Run: headless pygame with SDL's dummy video driver; simulated clock (each Clock.tick advances the game by its frame time, no real sleeping); random seed 0; keys injected as events and as key.get_pressed() state; mouse plan: one left click at the window centre at the start of phase 2, then a move to the lower-right quarter at the start of phase 3.
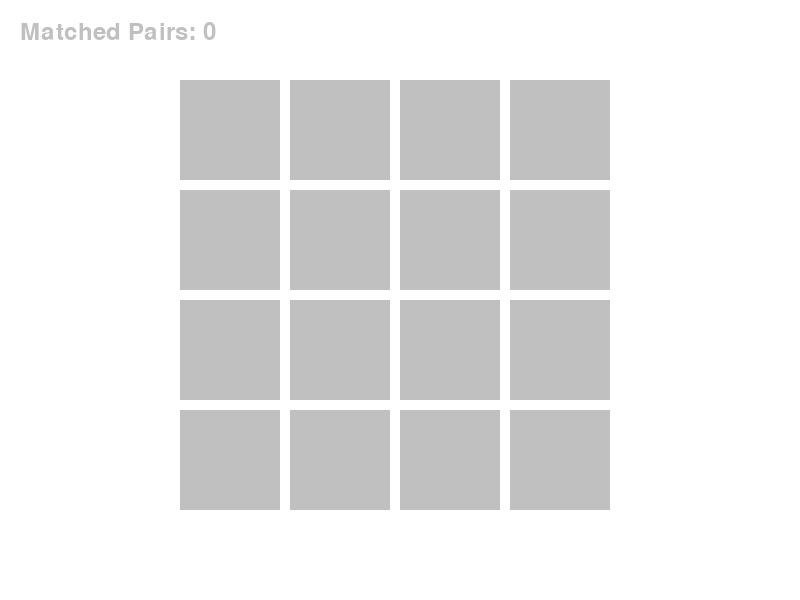
Frame 1 of 4 · flips 1–60 · no input
Frame 2 of 4 · flips 61–180 · clicked the window centre · tapped SPACE, RETURN · held RIGHT (→), D · screen unchanged from frame 1, image omitted
Frame 3 of 4 · flips 181–300 · moved the mouse to the lower-right quarter · held DOWN (↓), S · screen unchanged from frame 2, image omitted
Frame 4 of 4 · flips 301–420 · held LEFT (←), A, UP (↑), W · screen unchanged from frame 3, image omitted

The pygame program that drew these frames:

import pygame
import random
import sys

# Constants
WIDTH, HEIGHT = 800, 600
GRID_SIZE = 4
CARD_SIZE = 100
GAP = 10
WHITE = (255, 255, 255)
GRAY = (192, 192, 192)
FPS = 60

# Initialize pygame
pygame.init()
screen = pygame.display.set_mode((WIDTH, HEIGHT))
pygame.display.set_caption("Memory Match Game")

# Initialize clock
clock = pygame.time.Clock()

# Create cards with matching pairs
card_values = [i for i in range(GRID_SIZE * GRID_SIZE)] * 2
random.shuffle(card_values)
revealed = [False] * (GRID_SIZE * GRID_SIZE)

# Position of cards
card_positions = []
for row in range(GRID_SIZE):
    for col in range(GRID_SIZE):
        x = col * (CARD_SIZE + GAP) + (WIDTH - GRID_SIZE * (CARD_SIZE + GAP)) // 2
        y = row * (CARD_SIZE + GAP) + (HEIGHT - GRID_SIZE * (CARD_SIZE + GAP)) // 2
        card_positions.append((x, y))

# Initialize game variables
selected_card1 = None
selected_card2 = None
matched_pairs = 0

# Game loop
running = True
while running:
    for event in pygame.event.get():
        if event.type == pygame.QUIT:
            running = False
        elif event.type == pygame.MOUSEBUTTONDOWN and matched_pairs < GRID_SIZE * GRID_SIZE // 2:
            clicked_card = None
            for i, (x, y) in enumerate(card_positions):
                if not revealed[i] and x < event.pos[0] < x + CARD_SIZE and y < event.pos[1] < y + CARD_SIZE:
                    clicked_card = i
                    break

            if clicked_card is not None:
                if selected_card1 is None:
                    selected_card1 = clicked_card
                    revealed[selected_card1] = True
                elif selected_card2 is None and selected_card1 != clicked_card:
                    selected_card2 = clicked_card
                    revealed[selected_card2] = True

    # Check if two cards are revealed
    if selected_card1 is not None and selected_card2 is not None:
        pygame.time.wait(500)  # Delay for half a second to display the cards
        if card_values[selected_card1] == card_values[selected_card2]:
            matched_pairs += 1
        else:
            revealed[selected_card1] = revealed[selected_card2] = False
        selected_card1 = selected_card2 = None

    # Clear the screen
    screen.fill(WHITE)

    # Draw cards with numbered faces
    font = pygame.font.Font(None, 36)
    for i, (x, y) in enumerate(card_positions):
        if revealed[i]:
            pygame.draw.rect(screen, GRAY, (x, y, CARD_SIZE, CARD_SIZE))
            text = font.render(str(card_values[i]), True, WHITE)
            text_rect = text.get_rect(center=(x + CARD_SIZE / 2, y + CARD_SIZE / 2))
            screen.blit(text, text_rect)
        else:
            pygame.draw.rect(screen, GRAY, (x, y, CARD_SIZE, CARD_SIZE))

    # Display matched pairs
    font = pygame.font.Font(None, 36)
    text = font.render(f"Matched Pairs: {matched_pairs}", True, GRAY)
    screen.blit(text, (20, 20))

    # Check for game over
    if matched_pairs == GRID_SIZE * GRID_SIZE // 2:
        font = pygame.font.Font(None, 72)
        game_over_text = font.render("Game Over!", True, GRAY)
        screen.blit(game_over_text, ((WIDTH - game_over_text.get_width()) // 2, (HEIGHT - game_over_text.get_height()) // 2))
        pygame.display.flip()
        pygame.time.wait(2000)  # Wait for 2 seconds before closing the game
        running = False

    # Update the display
    pygame.display.flip()

    # Cap the frame rate
    clock.tick(FPS)

# Quit the game
pygame.quit()
sys.exit()
